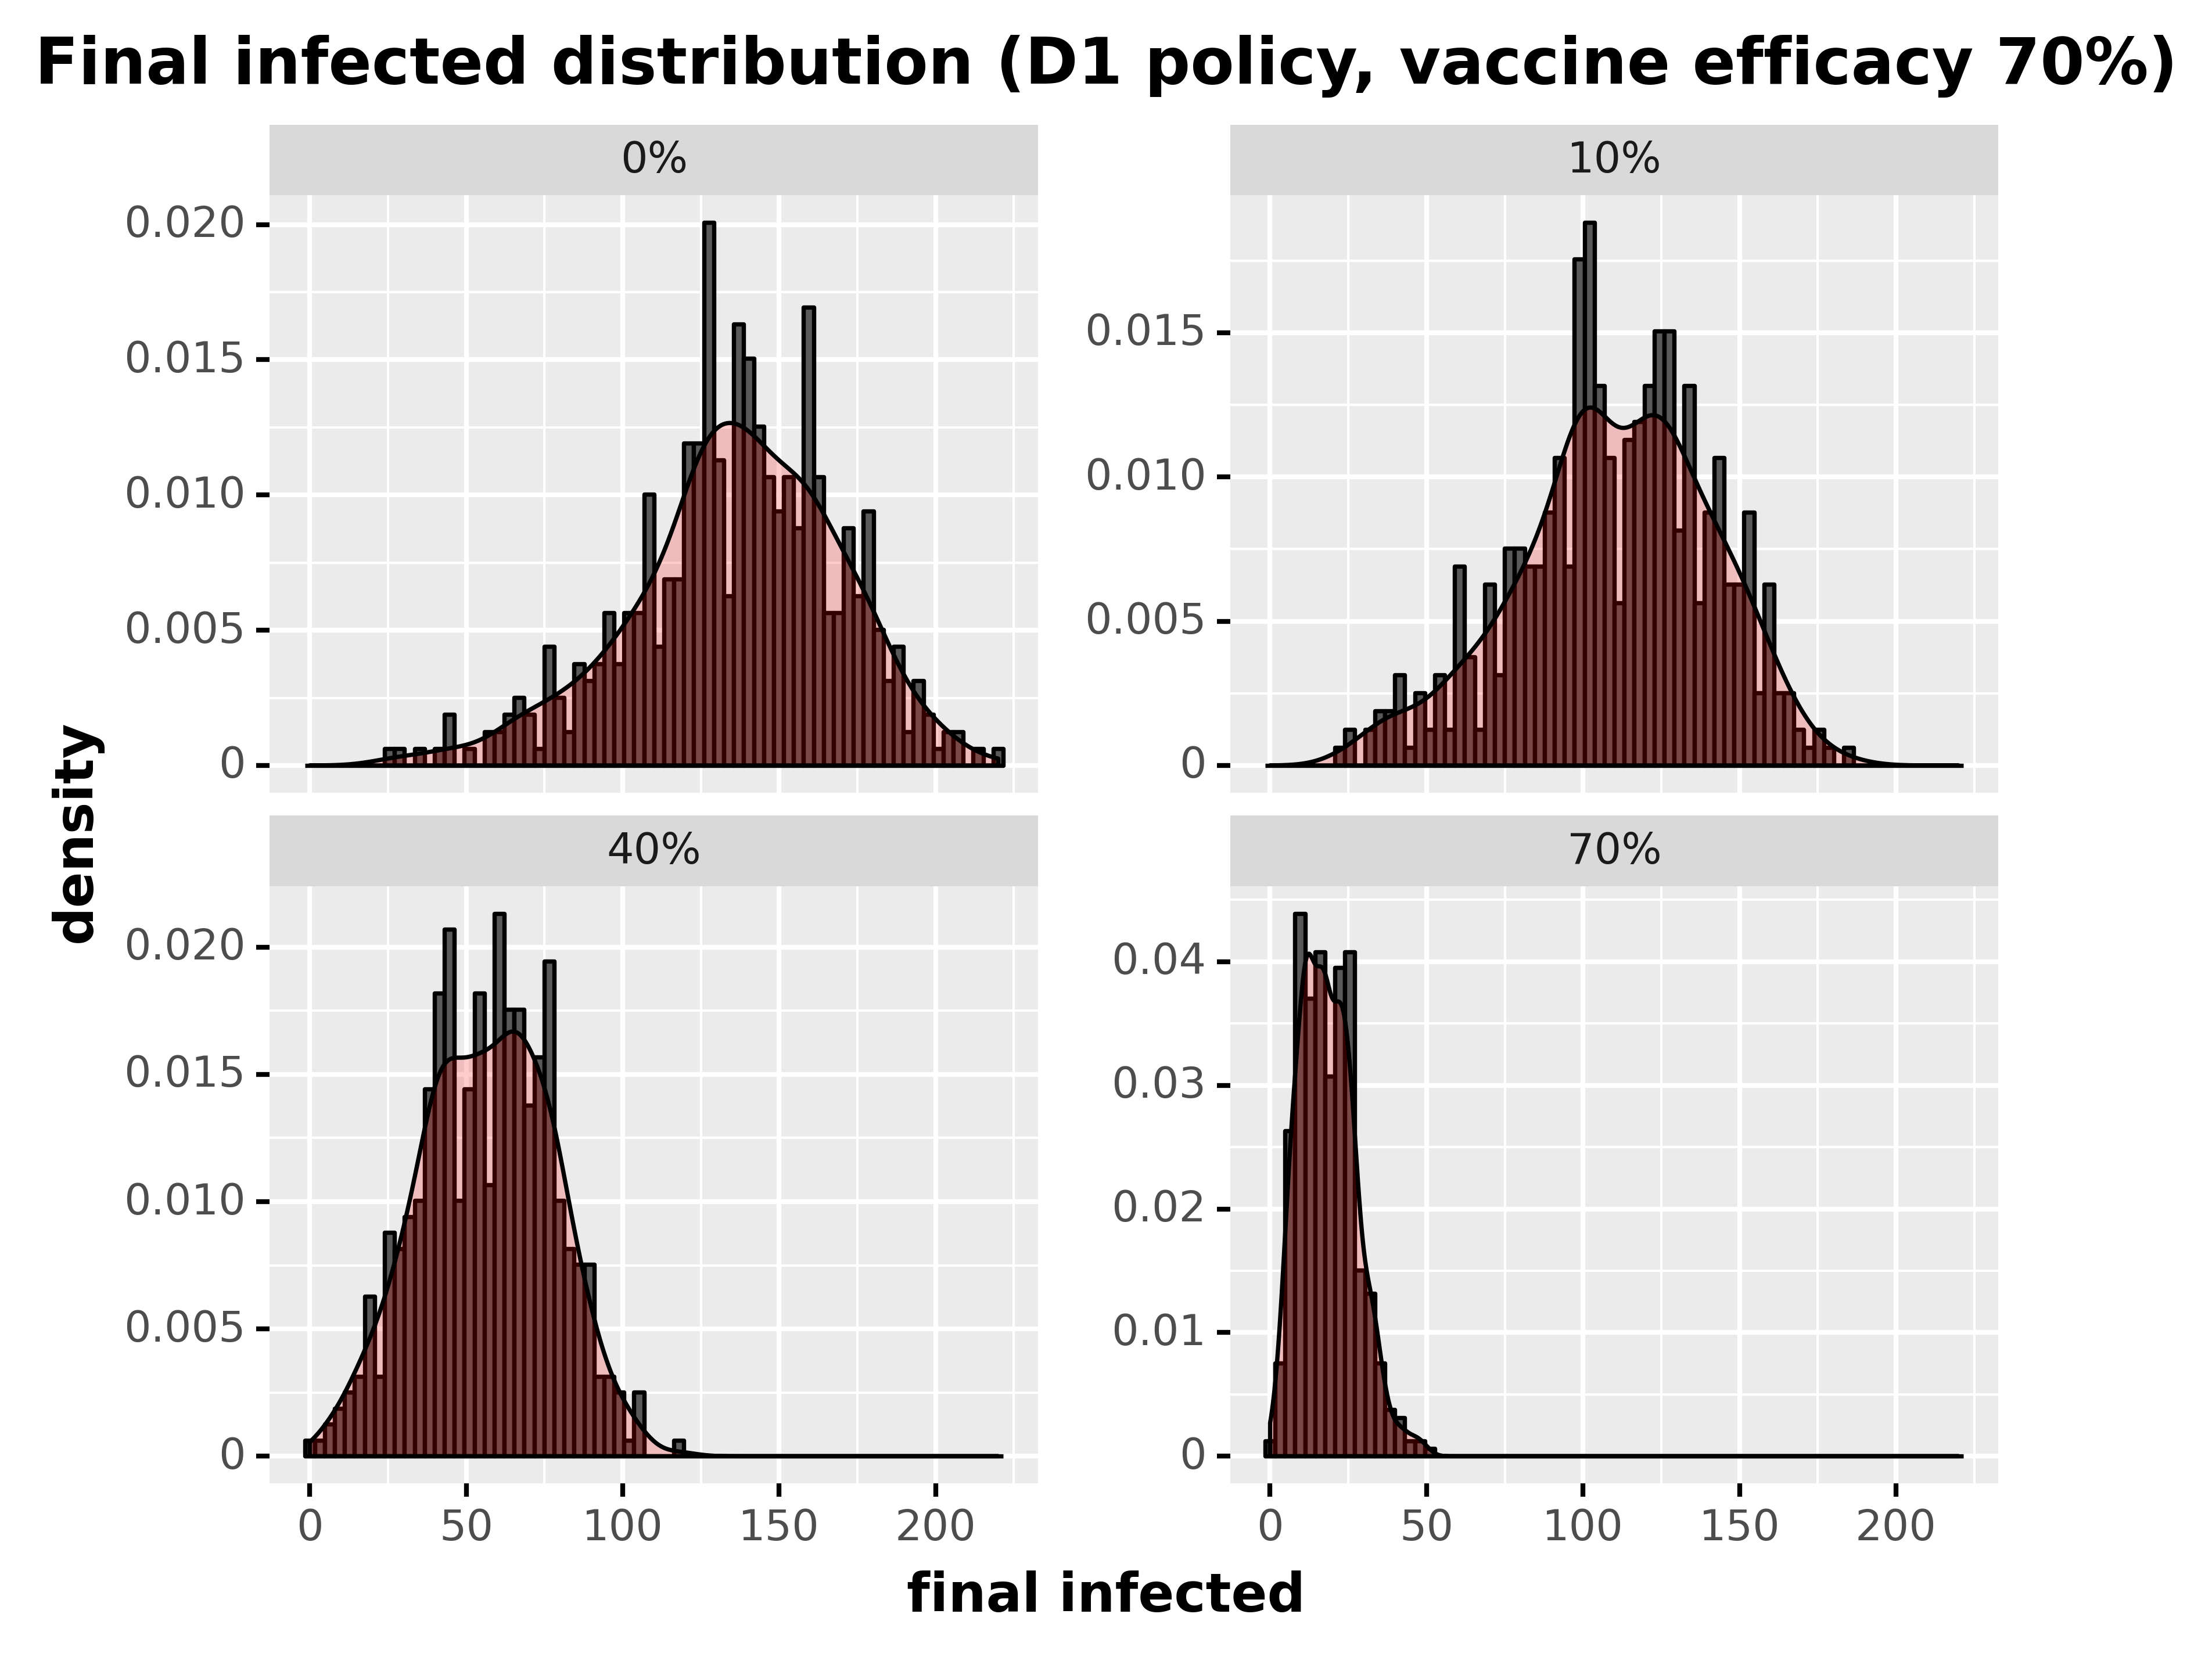

Source data for this figure (header and first rows):
, day, final_infected, type_pretty
60, 60, 79, 0%
121, 60, 173, 0%
182, 60, 196, 0%
243, 60, 82, 0%
304, 60, 112, 0%
365, 60, 156, 0%
426, 60, 108, 0%
487, 60, 88, 0%
548, 60, 89, 0%
609, 60, 188, 0%
670, 60, 107, 0%
731, 60, 137, 0%
792, 60, 185, 0%
853, 60, 95, 0%
914, 60, 97, 0%
975, 60, 150, 0%
1036, 60, 68, 0%
1097, 60, 159, 0%
1158, 60, 120, 0%
1219, 60, 125, 0%
1280, 60, 170, 0%
1341, 60, 116, 0%
1402, 60, 160, 0%
1463, 60, 115, 0%
1524, 60, 118, 0%
1585, 60, 140, 0%
1646, 60, 95, 0%
1707, 60, 177, 0%
1768, 60, 143, 0%
1829, 60, 173, 0%
1890, 60, 114, 0%
1951, 60, 121, 0%
2012, 60, 150, 0%
2073, 60, 129, 0%
2134, 60, 125, 0%
2195, 60, 139, 0%
2256, 60, 166, 0%
2317, 60, 141, 0%
2378, 60, 128, 0%
2439, 60, 125, 0%
2500, 60, 168, 0%
2561, 60, 143, 0%
2622, 60, 127, 0%
2683, 60, 51, 0%
2744, 60, 65, 0%
2805, 60, 176, 0%
2866, 60, 122, 0%
2927, 60, 171, 0%
2988, 60, 174, 0%
3049, 60, 134, 0%
3110, 60, 130, 0%
3171, 60, 137, 0%
3232, 60, 77, 0%
3293, 60, 108, 0%
3354, 60, 143, 0%
3415, 60, 162, 0%
3476, 60, 149, 0%
3537, 60, 188, 0%
3598, 60, 145, 0%
3659, 60, 161, 0%
... 1,940 more rows
